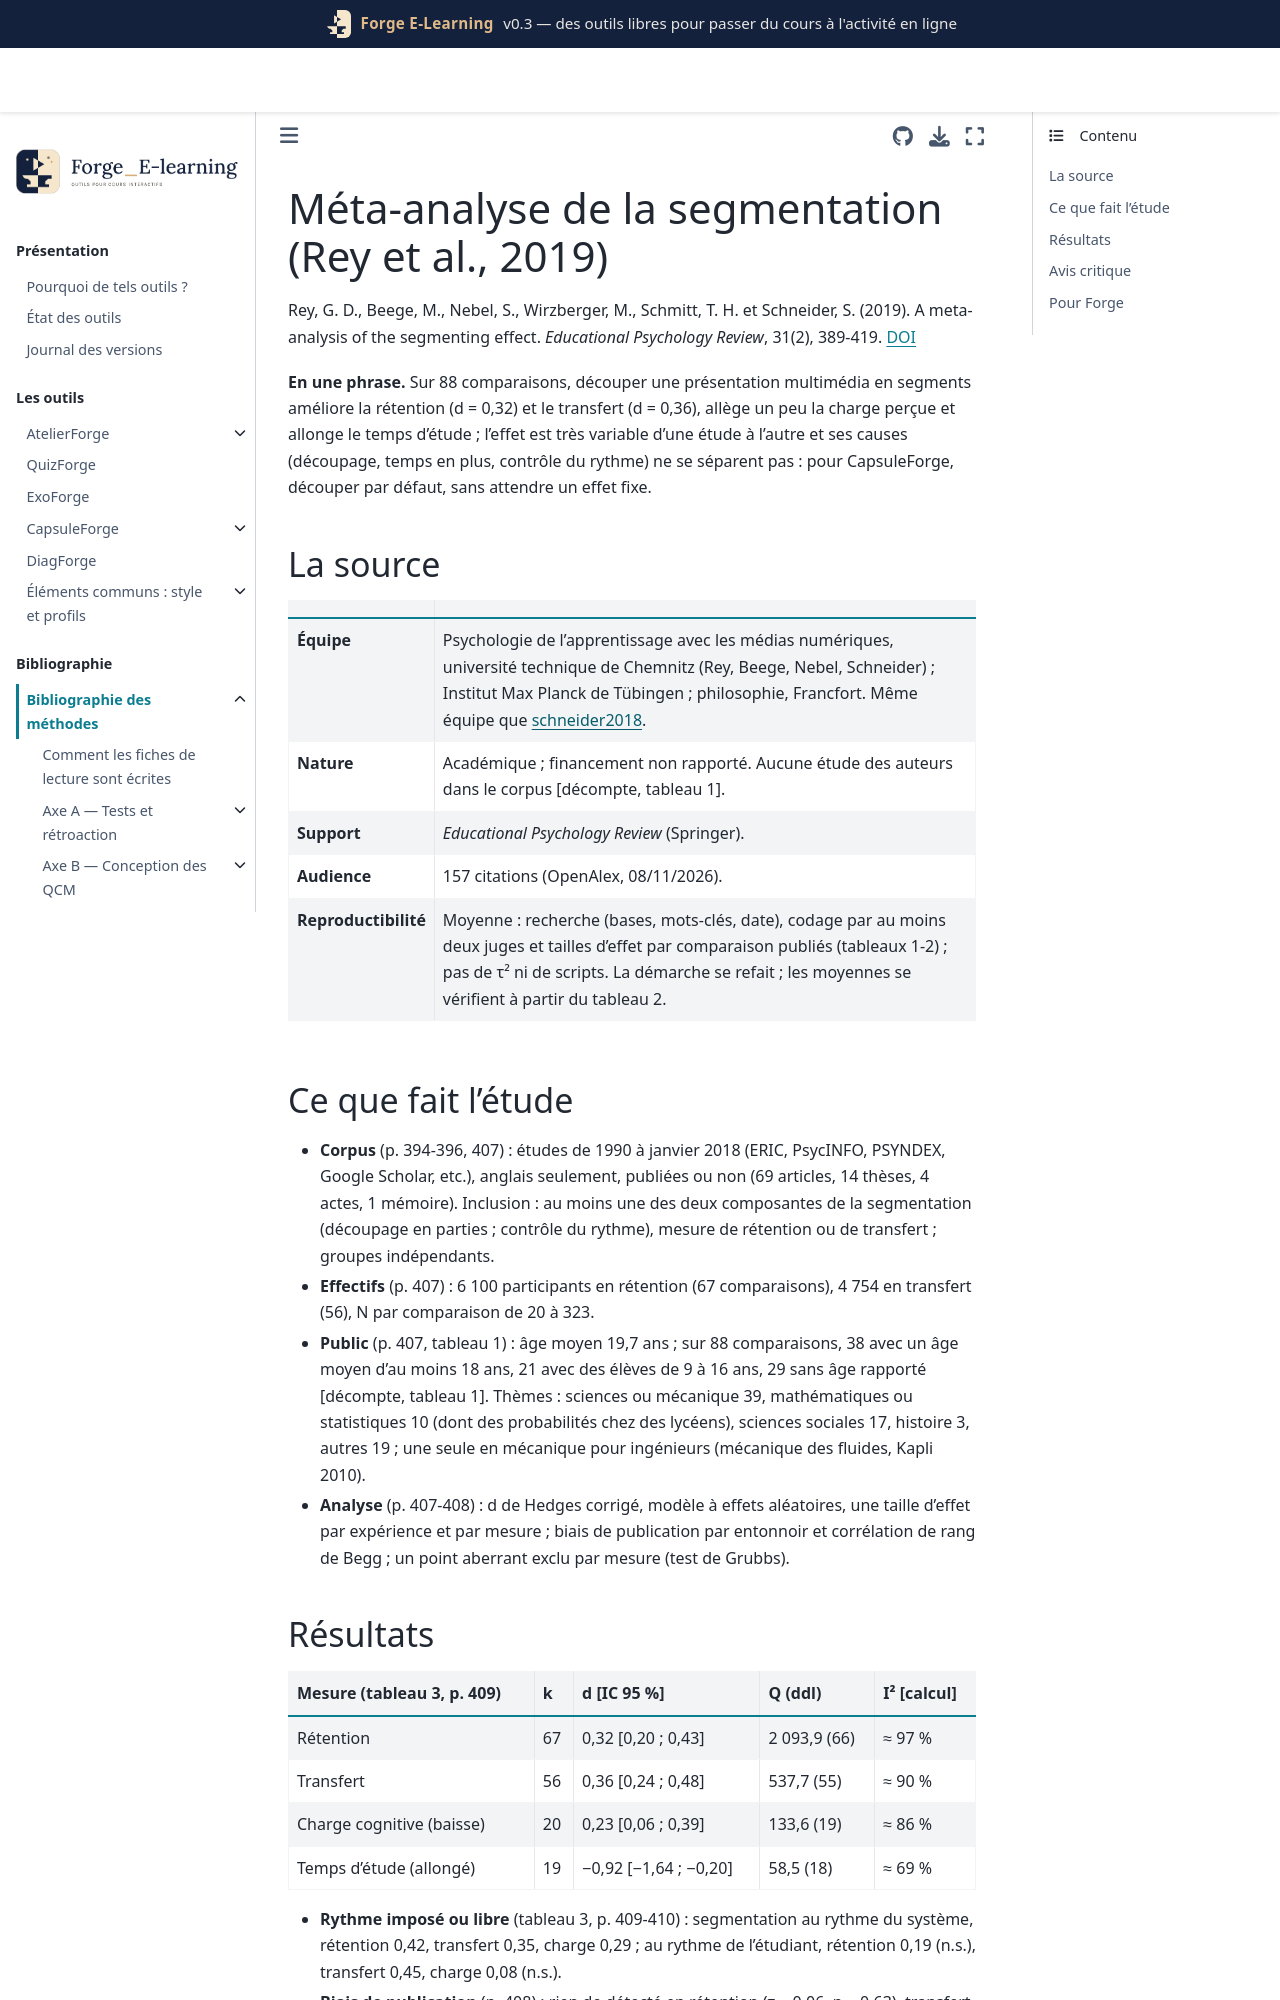

repository: Benoit2lattre/Forge_E-Learning · page: reference/E_multimedia/rey2019.html · generator: jekyll

---
cle: rey2019
reference: "Rey, G. D., Beege, M., Nebel, S., Wirzberger, M., Schmitt, T. H. et Schneider, S. (2019). A meta-analysis of the segmenting effect. Educational Psychology Review, 31(2), 389-419."
doi: 10.1007/s10648-018-9456-4
axe: [E1]
type_etude: méta-analyse à effets aléatoires (56 études, 88 comparaisons, 1990-2018)
public: surtout étudiants (âge moyen 19,7 ans), aussi des élèves de 9 à 16 ans ; sciences et mécanique dans 39 comparaisons sur 88
lecture: texte complet, 08/11/2026
regles:
  - outil: CapsuleForge
    regle: "découper une vidéo ou une animation narrée en segments porteurs de sens (une étape, une idée), séparés par une pause ou un bouton « Continuer », plutôt que de la livrer d'un bloc"
    niveau: B
    transferabilite: forte
    note: "transfert d = 0,36 sur 56 comparaisons, sans biais de publication détecté, mais hétérogénéité très forte"
  - outil: CapsuleForge
    regle: "une coupure imposée par le système (pause automatique entre segments) suffit ; ne pas s'en remettre au seul bouton pause libre"
    niveau: C
    transferabilite: forte
    note: "segmentation au rythme du système : rétention d = 0,42, transfert d = 0,35 ; au rythme de l'étudiant : rétention non significative, transfert d = 0,45"
  - outil: CapsuleForge
    regle: "prévoir que la version segmentée allonge le temps d'étude ; ne pas l'évaluer à durée égale"
    niveau: C
    transferabilite: forte
    note: "biais de publication significatif sur la durée"
---

# Méta-analyse de la segmentation (Rey et al., 2019)

Rey, G. D., Beege, M., Nebel, S., Wirzberger, M., Schmitt, T. H. et Schneider, S. (2019). A meta-analysis of the segmenting effect. *Educational Psychology Review*, 31(2), 389-419. [DOI](https://doi.org/10.1007/s10648-018-9456-4)

**En une phrase.** Sur 88 comparaisons, découper une présentation multimédia en segments améliore la rétention (d = 0,32) et le transfert (d = 0,36), allège un peu la charge perçue et allonge le temps d'étude ; l'effet est très variable d'une étude à l'autre et ses causes (découpage, temps en plus, contrôle du rythme) ne se séparent pas : pour CapsuleForge, découper par défaut, sans attendre un effet fixe.

## La source

| | |
| --- | --- |
| **Équipe** | Psychologie de l'apprentissage avec les médias numériques, université technique de Chemnitz (Rey, Beege, Nebel, Schneider) ; Institut Max Planck de Tübingen ; philosophie, Francfort. Même équipe que [schneider2018](schneider2018.md). |
| **Nature** | Académique ; financement non rapporté. Aucune étude des auteurs dans le corpus [décompte, tableau 1]. |
| **Support** | *Educational Psychology Review* (Springer). |
| **Audience** | 157 citations (OpenAlex, 08/11/2026). |
| **Reproductibilité** | Moyenne : recherche (bases, mots-clés, date), codage par au moins deux juges et tailles d'effet par comparaison publiés (tableaux 1-2) ; pas de τ² ni de scripts. La démarche se refait ; les moyennes se vérifient à partir du tableau 2. |
